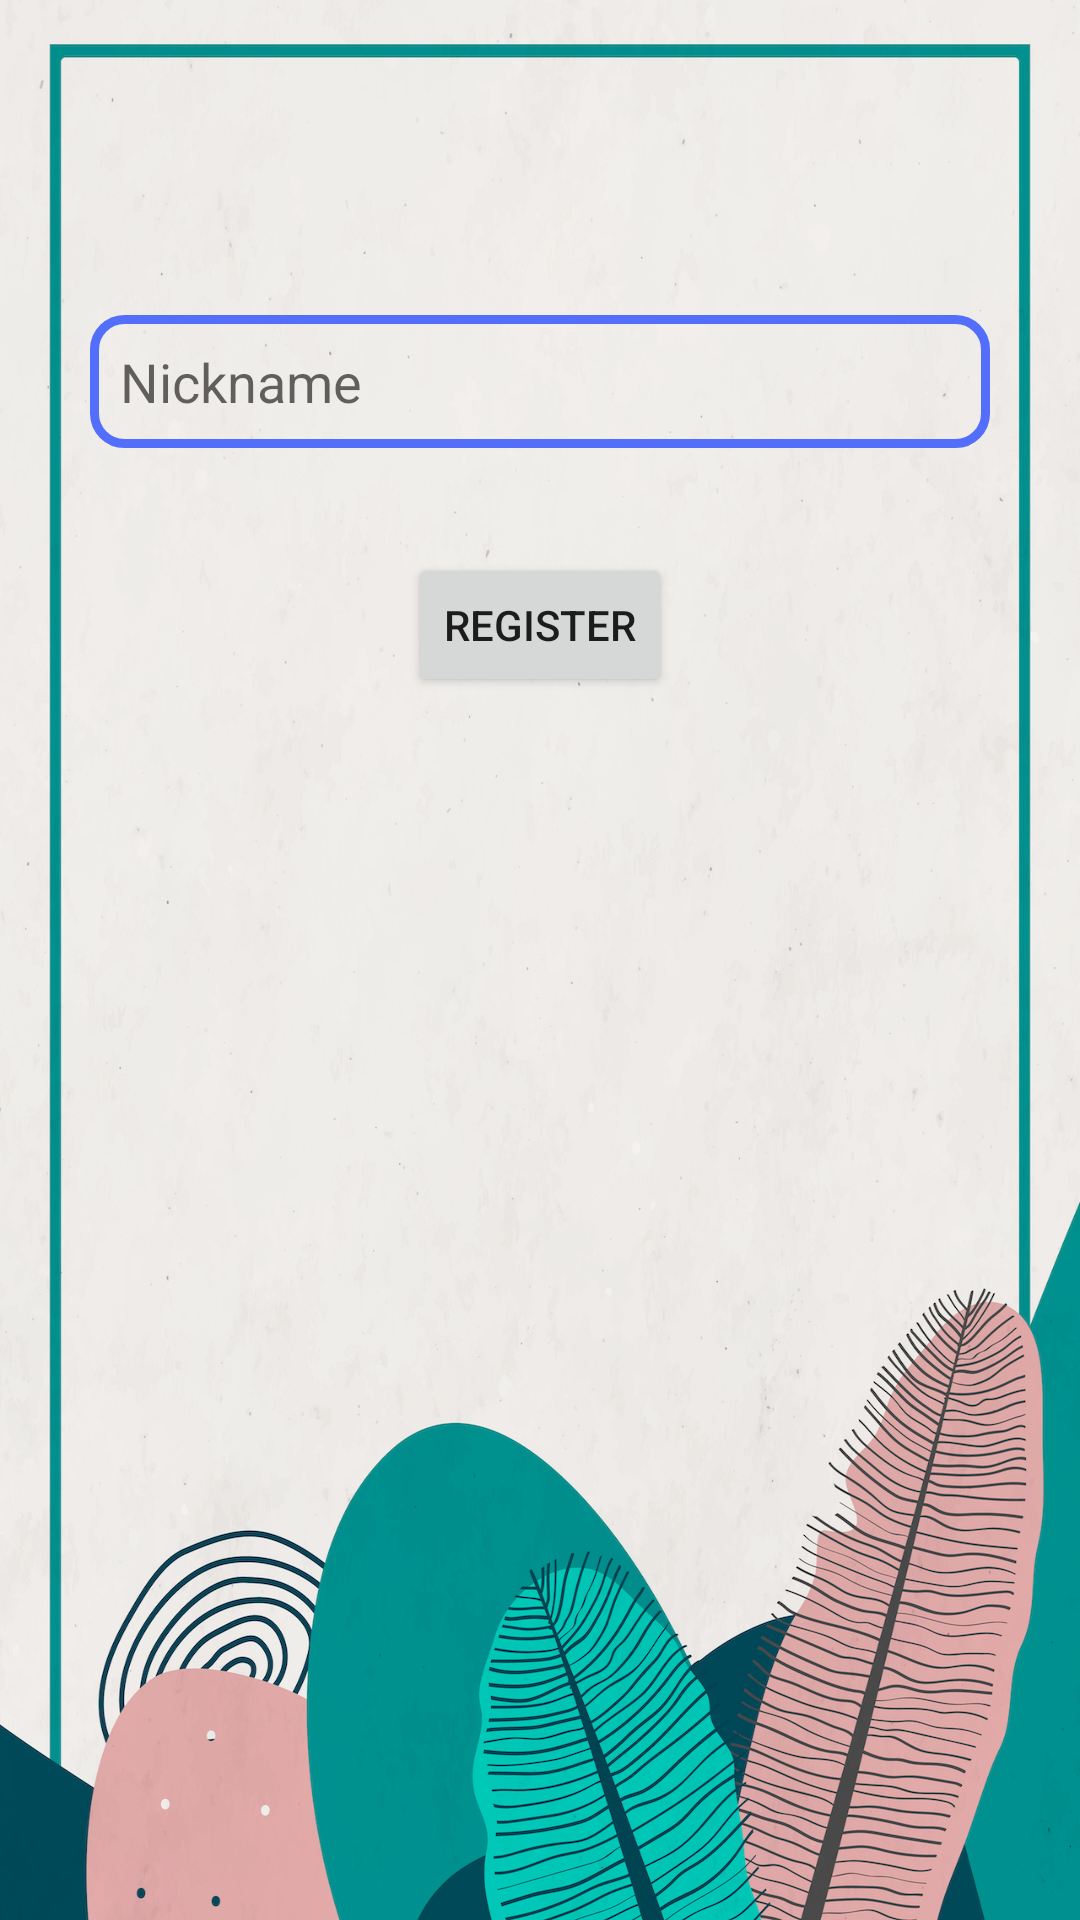

Here is an Android app screen rendered from its layout file. Give the layout XML and the strings, colors and styles it references.
<!-- AndroidManifest.xml: application theme Theme.LoginLeaderboardMvvm -->
<!-- res/layout/fragment_register.xml -->
<?xml version="1.0" encoding="utf-8"?>
<layout xmlns:android="http://schemas.android.com/apk/res/android"
    xmlns:app="http://schemas.android.com/apk/res-auto">

    <data>

        <variable
            name="user"
            type="com.mvvm.loginleaderboard.data.remote.dto.User" />
    </data>

    <androidx.constraintlayout.widget.ConstraintLayout
        android:layout_width="match_parent"
        android:background="@drawable/register_background"
        android:paddingStart="25dp"
        android:paddingEnd="25dp"
        android:paddingTop="100dp"
        android:layout_height="match_parent">

        <com.github.ybq.android.spinkit.SpinKitView
            android:id="@+id/loading_animation_register"
            style="@style/SpinKitView.Small.Wave"
            android:layout_width="70dp"
            android:layout_height="70dp"
            android:visibility="gone"
            app:layout_constraintTop_toTopOf="parent"
            app:layout_constraintBottom_toBottomOf="parent"
            app:layout_constraintStart_toStartOf="parent"
            app:layout_constraintEnd_toEndOf="parent"
            android:layout_gravity="center"
            app:SpinKit_Color="@color/blue_700" />

        <EditText
            android:id="@+id/register_nickname_et"
            android:layout_width="match_parent"
            android:layout_height="wrap_content"
            android:layout_margin="5dp"
            android:padding="10dp"
            android:drawableStart="@drawable/user_registration"
            android:drawablePadding="10dp"
            android:hint="@string/nickname"
            android:background="@drawable/rounded_background"
            app:layout_constraintTop_toTopOf="parent" />

        <Button
            android:id="@+id/create_user_btn"
            android:layout_width="wrap_content"
            android:layout_height="wrap_content"
            android:text="@string/register"
            android:layout_marginTop="35dp"
            app:layout_constraintEnd_toEndOf="parent"
            app:layout_constraintStart_toStartOf="parent"
            app:layout_constraintTop_toBottomOf="@+id/register_nickname_et" />
    </androidx.constraintlayout.widget.ConstraintLayout>
</layout>
<!-- resources referenced by this layout -->
<resources>
  <color name="blue_700">#002BFF</color>
  <!-- drawable register_background: jpg bitmap (drawable, 898515 bytes) -->
  <!-- drawable rounded_background (drawable) -->
  <?xml version="1.0" encoding="utf-8"?>
  <shape xmlns:android="http://schemas.android.com/apk/res/android">
      <stroke android:width="3dp" android:color="@color/blue_500" />
      <corners android:radius="10dp"/>
  </shape>
  <string name="nickname">Nickname</string>
  <string name="register">register</string>
  <style name="Theme.LoginLeaderboardMvvm" parent="Theme.MaterialComponents.DayNight.DarkActionBar">
          
          <item name="colorPrimary">@color/blue_500</item>
          <item name="colorPrimaryVariant">@color/blue_700</item>
          <item name="colorOnPrimary">@color/white</item>
          
          <item name="colorSecondary">@color/teal_200</item>
          <item name="colorSecondaryVariant">@color/teal_700</item>
          <item name="colorOnSecondary">@color/black</item>
          
          <item name="android:statusBarColor" tools:targetApi="l">?attr/colorPrimaryVariant</item>
          
      </style>
  <color name="blue_500">#526EFA</color>
  <color name="white">#FFFFFFFF</color>
  <color name="teal_200">#FF03DAC5</color>
  <color name="teal_700">#FF018786</color>
  <color name="black">#FF000000</color>
</resources>
